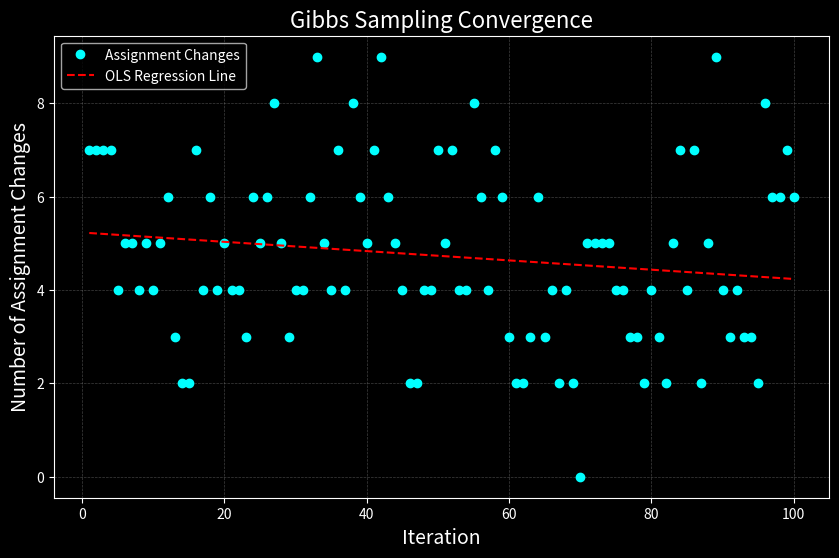

This chart was generated by the following Python code: (Note: this script raises an exception after producing the figure.)
import numpy as np
import pandas as pd
import matplotlib.pyplot as plt

# For reproducibility
np.random.seed(42)

#############################
# 1. SETUP
#############################
topics = ["politics", "science", 'sports']
vocab = ["election", "ballot", "quantum", "basketball"]
V = len(vocab)
K = len(topics)
D = 2

# Hyperparameters for Dirichlet distributions
alpha = np.array([0.5, 0.5, 0.5])  # Prior for document-topic distribution (θ) #TRY
beta = np.ones(V) * 5  # Prior for topic-word distribution (ϕ) #TRY

#############################
# 2. Generate Topic-Word Distributions (ϕ)
#############################
# Each topic's word distribution is sampled from a Dirichlet with parameter beta.
phi = np.array([np.random.dirichlet(beta) for _ in range(K)])
print("Topic-word distributions (phi):")
for i, row in enumerate(phi):
    print(f"{topics[i]}: " + " ".join(f"{x:.2f}" for x in row))

#############################
# Documents that I have (e.g. real documents downloaded from a newspaper site)
# THIS IS THE REAL TRUE HIDDEN ASSIGNMENT
#############################
documents = [
    [('election', 'politics'), ('election', 'politics'), ('ballot', 'politics'), ('ballot', 'politics'), ('quantum', 'science')],
    [('quantum', 'science'), ('quantum', 'science'), ('quantum', 'science'), ('basketball', 'sports'), ('election', 'politics')]
]

# Sample topic distribution for each document from Dirichlet(alpha)
theta = np.array([np.random.dirichlet(alpha) for _ in range(D)])

# Sample a topic for the word based on theta[d]
sampled_documents = []
for d in range(D):
    sampled_doc = []
    for word, _ in documents[d]:  # Ignore the true hidden assignment
        topic_idx = np.random.choice(K, p=theta[d])
        sampled_topic = topics[topic_idx]
        sampled_doc.append((word, sampled_topic))
    sampled_documents.append(sampled_doc)

df_sampled_documents = {
    f"Doc {d + 1}": pd.DataFrame(sampled_documents[d], columns=["Word", "Sampled Topic"])
    for d in range(D)
}
df_sampled_documents

#############################
# 4. INITIALIZE COUNT MATRICES FOR GIBBS SAMPLING
#############################
doc_topic_counts = np.zeros((D, K)) # for each document
word_topic_counts = np.zeros((K, V)) # for all documents
documents_assignments = []

for d, doc in enumerate(documents):
    doc_assignments = []
    for word, assigned_topic in doc:
        topic_idx = topics.index(assigned_topic)
        word_idx = vocab.index(word)
        doc_topic_counts[d, topic_idx] += 1
        word_topic_counts[topic_idx, word_idx] += 1
        doc_assignments.append(topic_idx)
    documents_assignments.append(doc_assignments)

pd.DataFrame(doc_topic_counts, index=["Doc 1", "Doc 2"], columns=["politics", "science", "sport"])
pd.DataFrame(word_topic_counts, index=["politics", "science", 'sports'], columns=["election", "ballot", "quantum", "basketball"])



#############################
# 5. GIBBS SAMPLING OVER ALL DOCUMENTS
#############################
num_iterations = 100  #TRY
changes_history = []

for it in range(num_iterations):
    total_changes = 0
    for d, doc in enumerate(documents):
        for i, (word, _) in enumerate(doc):
            current_topic = documents_assignments[d][i]
            word_idx = vocab.index(word)

            # Remove the current assignment (the "minus i" counts)
            doc_topic_counts[d, current_topic] -= 1
            word_topic_counts[current_topic, word_idx] -= 1

            # Compute the conditional probability for each topic
            topic_probs = np.zeros(K)
            for k in range(K):
                # Component from document-topic: how many times topic k appears in document d (plus alpha)
                doc_prob = doc_topic_counts[d, k] + alpha[k]
                # Component from topic-word: how likely word appears in topic k
                word_prob = (word_topic_counts[k, word_idx] + beta[word_idx]) / (
                            np.sum(word_topic_counts[k]) + np.sum(beta))
                topic_probs[k] = doc_prob * word_prob

            # Normalize to form a valid probability distribution
            topic_probs = topic_probs / np.sum(topic_probs)

            # Sample a new topic based on computed probabilities
            new_topic = np.random.choice(K, p=topic_probs)

            # Check if the assignment has changed
            if new_topic != current_topic:
                total_changes += 1

            # Update counts with the new assignment
            doc_topic_counts[d, new_topic] += 1
            word_topic_counts[new_topic, word_idx] += 1
            documents_assignments[d][i] = new_topic

    changes_history.append(total_changes)
    print(f"\nIteration {it + 1}: Number of topic assignment changes = {total_changes}")
    print("Document-topic counts:")
    print(doc_topic_counts)
    print("Word-topic counts:")
    print(word_topic_counts)


x = np.arange(1, num_iterations + 1)
y = np.array(changes_history)
slope, intercept = np.polyfit(x, y, 1)
reg_line = slope * x + intercept

plt.style.use("dark_background")
plt.figure(figsize=(10, 6))
plt.plot(x, y, marker='o', linestyle='', color='cyan', label='Assignment Changes')
plt.plot(x, reg_line, 'r--', label='OLS Regression Line')
plt.xlabel("Iteration", fontsize=14, color="white")
plt.ylabel("Number of Assignment Changes", fontsize=14, color="white")
plt.title("Gibbs Sampling Convergence", fontsize=16, color="white")
plt.legend()
plt.grid(color="gray", linestyle="--", linewidth=0.5, alpha=0.5)
plt.savefig("plots/gibbs_sampling_convergence.png", dpi=300, bbox_inches="tight", facecolor="black")
plt.show()